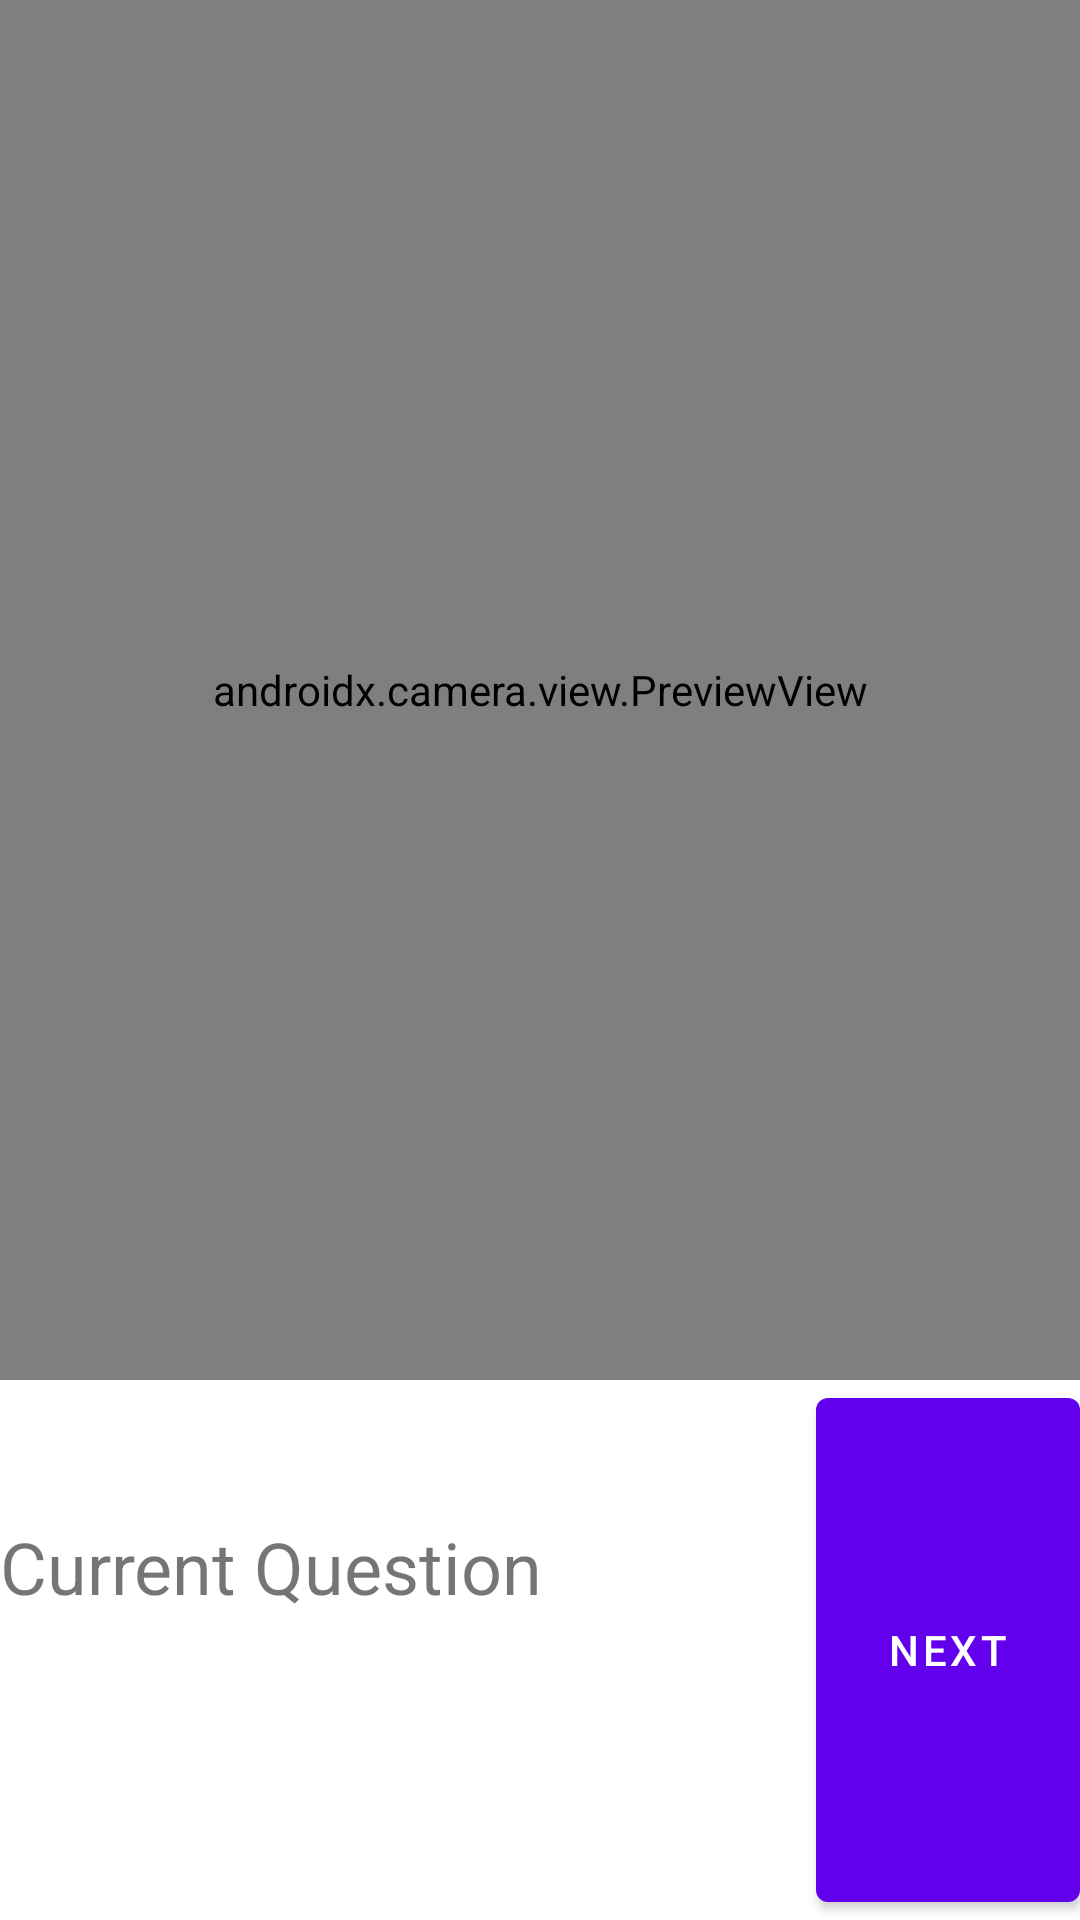

Reconstruct the res/layout file that produces this screen, plus the resources it refers to.
<!-- AndroidManifest.xml: application theme Theme.Reflections -->
<!-- res/layout/fragment_journalling.xml -->
<?xml version="1.0" encoding="utf-8"?>
<FrameLayout xmlns:android="http://schemas.android.com/apk/res/android"
    xmlns:tools="http://schemas.android.com/tools"
    android:layout_width="match_parent"
    android:layout_height="match_parent"
    tools:context=".JournallingFragment">

    <androidx.camera.view.PreviewView
        android:id="@+id/viewFinder"
        android:layout_width="match_parent"
        android:layout_height="match_parent"
        android:layout_marginBottom="180dp">

    </androidx.camera.view.PreviewView>

    <TextView
        android:id="@+id/question_text"
        android:layout_width="wrap_content"
        android:layout_height="114dp"
        android:layout_gravity="bottom"
        android:paddingRight="100dp"
        android:text="Current Question"
        android:textSize="24sp"
        android:translationY="-20dp" />

    <Button
        android:id="@+id/next_question_button"
        android:layout_width="wrap_content"
        android:layout_height="180dp"
        android:layout_gravity="bottom|right"
        android:text="Next" />

</FrameLayout>
<!-- resources referenced by this layout -->
<resources>
  <style name="Theme.Reflections" parent="Theme.MaterialComponents.DayNight.DarkActionBar">
          
          <item name="colorPrimary">@color/purple_500</item>
          <item name="colorPrimaryVariant">@color/purple_700</item>
          <item name="colorOnPrimary">@color/white</item>
          
          <item name="colorSecondary">@color/teal_200</item>
          <item name="colorSecondaryVariant">@color/teal_700</item>
          <item name="colorOnSecondary">@color/black</item>
          
          <item name="android:statusBarColor" tools:targetApi="l">?attr/colorPrimaryVariant</item>
          
      </style>
  <color name="purple_500">#FF6200EE</color>
  <color name="purple_700">#FF3700B3</color>
  <color name="white">#FFFFFFFF</color>
  <color name="teal_200">#FF03DAC5</color>
  <color name="teal_700">#FF018786</color>
  <color name="black">#FF000000</color>
</resources>
